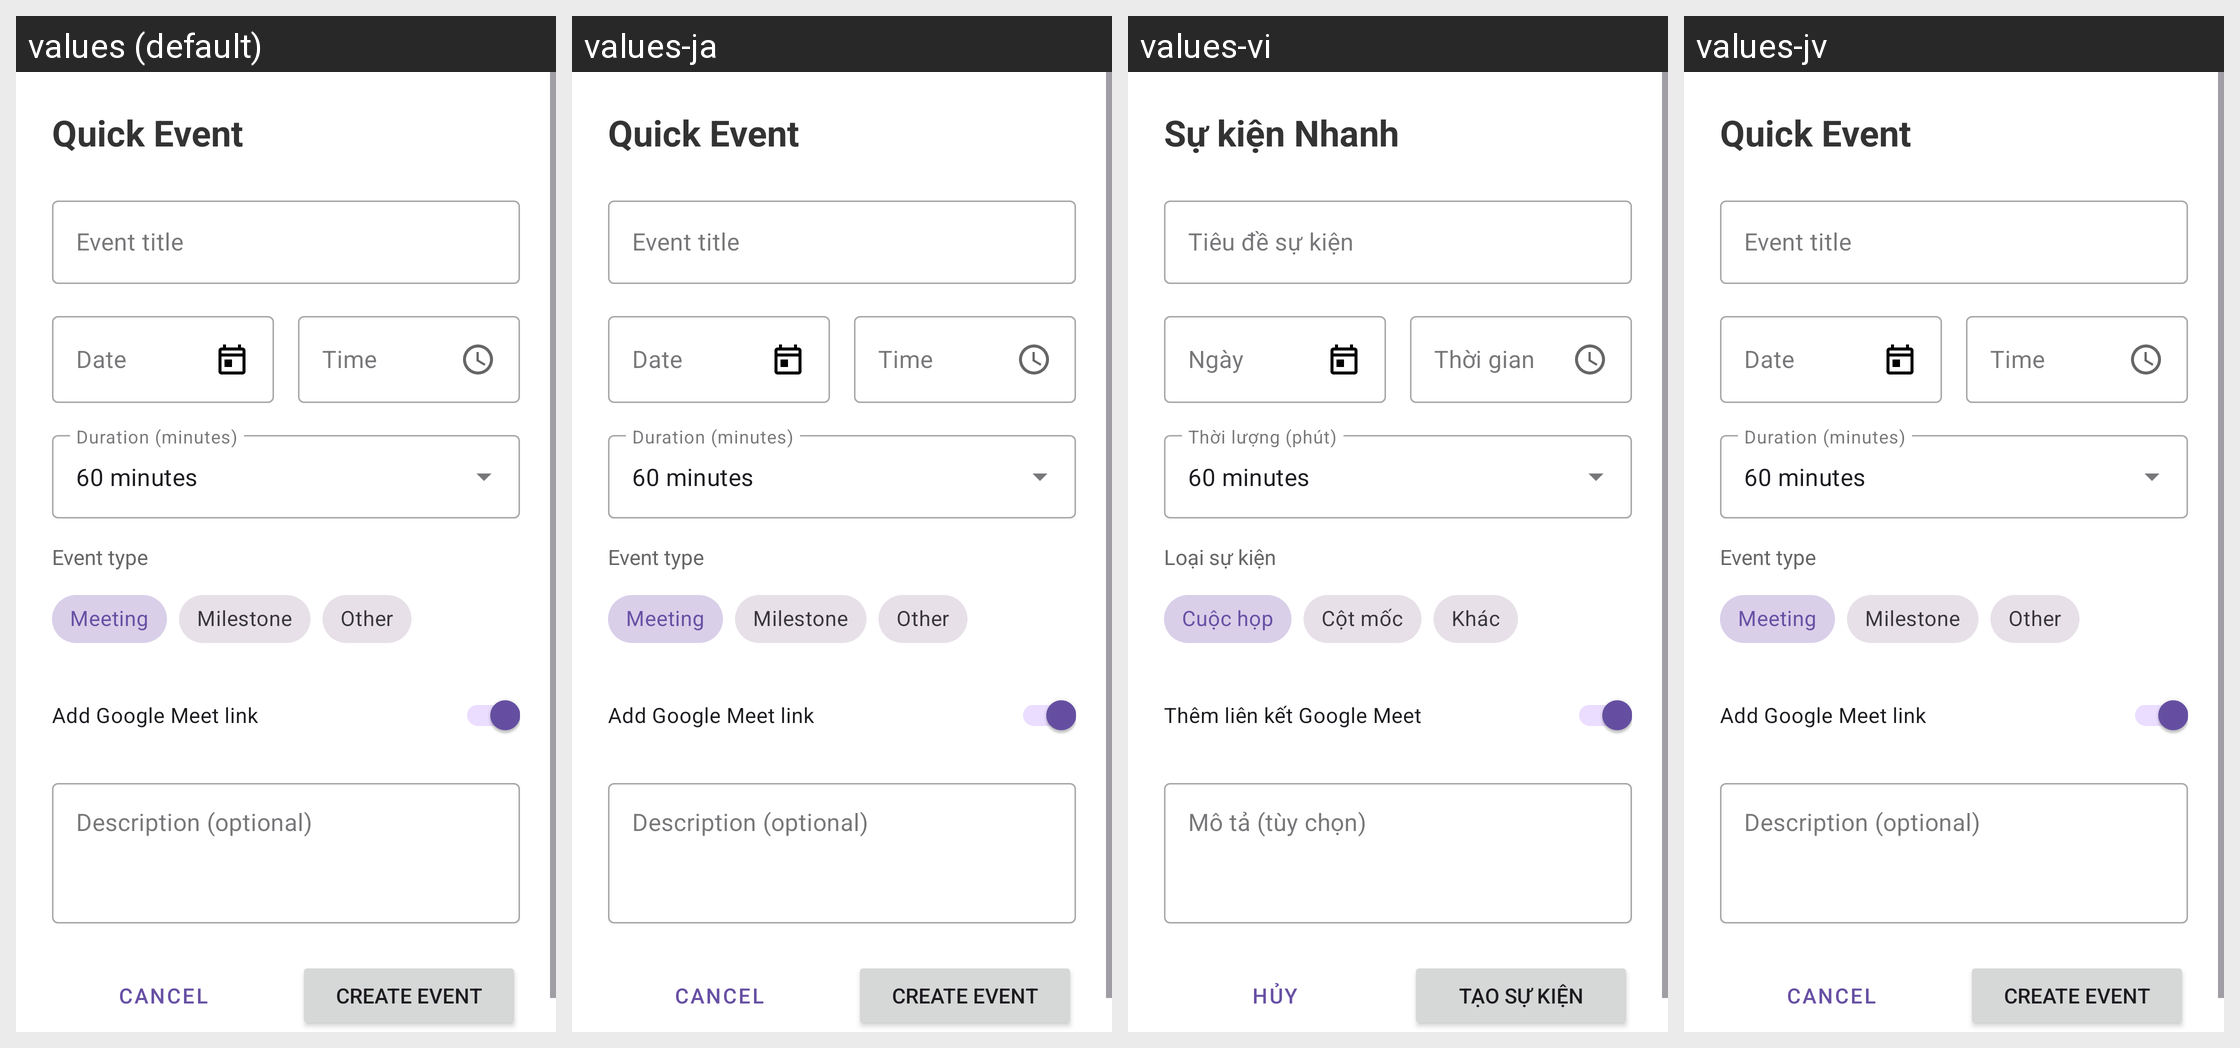

The Android screen above is rendered under several locales of the same app. Produce the string resources it draws, with the default and per-locale values.
Android screen res/layout/dialog_quick_event.xml rendered under 4 locales, left to right: values (default), values-ja, values-vi, values-jv. Device: Nexus 5 (rendered at 1080×1920; each locale shown at half size, 540×960, under a caption strip naming it); theme Theme.Tralalero.
Strings drawn on this screen, with the default value and each locale's value (text and hints the layout hard-codes, and strings that could not be matched under every locale, appear in the picture but are not listed):

quick_event
  values: Quick Event
  values-ja: Quick Event  [not translated; the default value is used]
  values-vi: Sự kiện Nhanh
  values-jv: Quick Event  [not translated; the default value is used]

event_title
  values: Event title
  values-ja: Event title  [not translated; the default value is used]
  values-vi: Tiêu đề sự kiện
  values-jv: Event title  [not translated; the default value is used]

date
  values: Date
  values-ja: Date  [not translated; the default value is used]
  values-vi: Ngày
  values-jv: Date  [not translated; the default value is used]

time
  values: Time
  values-ja: Time  [not translated; the default value is used]
  values-vi: Thời gian
  values-jv: Time  [not translated; the default value is used]

event_type
  values: Event type
  values-ja: Event type  [not translated; the default value is used]
  values-vi: Loại sự kiện
  values-jv: Event type  [not translated; the default value is used]

meeting
  values: Meeting
  values-ja: Meeting  [not translated; the default value is used]
  values-vi: Cuộc họp
  values-jv: Meeting  [not translated; the default value is used]

milestone
  values: Milestone
  values-ja: Milestone  [not translated; the default value is used]
  values-vi: Cột mốc
  values-jv: Milestone  [not translated; the default value is used]

other
  values: Other
  values-ja: Other  [not translated; the default value is used]
  values-vi: Khác
  values-jv: Other  [not translated; the default value is used]

add_google_meet_link
  values: Add Google Meet link
  values-ja: Add Google Meet link  [not translated; the default value is used]
  values-vi: Thêm liên kết Google Meet
  values-jv: Add Google Meet link  [not translated; the default value is used]

description_optional
  values: Description (optional)
  values-ja: Description (optional)  [not translated; the default value is used]
  values-vi: Mô tả (tùy chọn)
  values-jv: Description (optional)  [not translated; the default value is used]

cancel
  values: Cancel
  values-ja: Cancel  [not translated; the default value is used]
  values-vi: Hủy
  values-jv: Cancel  [not translated; the default value is used]

create_event
  values: Create event
  values-ja: Create event  [not translated; the default value is used]
  values-vi: Tạo sự kiện
  values-jv: Create event  [not translated; the default value is used]
